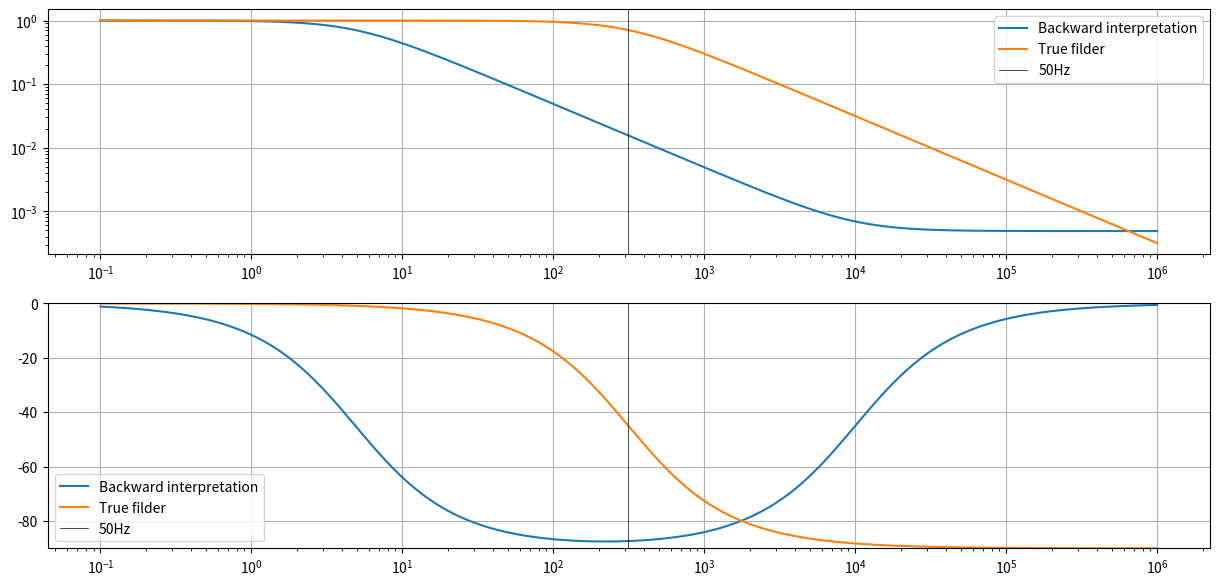

Generate this figure with matplotlib:
#!/usr/bin/env python
# coding: utf-8

# # Digital Filters
# Laboratory Class 08 - 14 October 2021
# 
# ---
# 
# # Implementation of a harmonic oscillator
# 
# 
# 
# ## Topics
# - Design of a first-order low-pass filter via bilinear transform:
#      - from the Fourier transform of the real system’s response function to the z–transform of the simulator’s response function V (z);
#     - difference equation and block diagram of the simulator;
#     - implementation by using a pole placed at $1-2^{-k}$;
#     - dependency of the cutoff frequency $f_{3dB} = 2\pi \omega_0 = (2\pi \tau)^{-1}$ on parameter k, provided that $\omega_0T << 1$;
#     - frequency behavior via “backward interpretation of the simulation theorem”.
# 
# ## Problems
# - implementation of a first-order low-pass filter;
# - assessment of the transfer function (to be displayed via Bode–diagrams).
# 
# ---
# 
# ## Low pass filter
# 
# By applying the bilinear transform to the low-pass transfer function we get:
# 
# \begin{align*}
#  \omega &= \frac{2i}{T}\frac{z-1}{z+1} + \mathcal{o}\left(\omega^3 T^3\right) \\
#  \tilde{H}(\omega) &= \frac{1}{1-i\omega \tau} \rightarrow \tilde{H}(z)= \frac{1-c}{2} \frac{z+1}{z-c} \\
#  \text{with } c &= \frac{1-T/2\tau}{1+T/2\tau}
# \end{align*}
# 
# By inverting the z-transform we get:
# 
# \begin{align*}
#     \left\{\begin{array}{rl}
#         y[n]&=\frac{1-c}{2} \left( x[n]-x[n-1]\right) + c y[n-1]\\
#         y[n<0] &= 0
#     \end{array}\right.
# \end{align*}
# 
# ### Pole 
# If the pole is set to $c=1-2^{-k}$ the cut of frequency becomes:
# \begin{align*}
#     c = \frac{1-T/2\tau}{1+T/2\tau} &\implies \tau = \frac{T}{2} \frac{1+c}{1-c} \\
#     c = 1-2^{k} &\implies \frac{1}{2\pi \tau} = \frac{1}{T\pi} \frac{2^{-k}}{2-2^{-k}} \\
#     f_s = \frac{1}{T} &\implies \frac{1}{2\pi \tau} = \frac{f_s}{\pi}\frac{1}{2^{k+1}-1} \simeq \frac{f_s}{2^{k+1} \pi}
# \end{align*}
# 
# Summing up:
# \begin{align*}
#     f_{3dB} = \frac{1}{2\pi \tau} \simeq \frac{f_s}{2^{k+1} \pi}
# \end{align*}
# 
# 
# ### Implementation on FPGA
# \begin{align*}
#     \left\{\begin{array}{rl}
#         y[n]&=\frac{1-c}{2} \left( x[n]-x[n-1]\right) + c y[n-1]\\
#         y[n<0] &= 0
#     \end{array}\right.
# \end{align*}
# 
# 
# 

# In[1]:


import matplotlib.pyplot as plt
import numpy as np

k = 10
tau = 1/(2*np.pi*50) # tau = 1/omega0 = 1/(2*pi*f3dB)
T = 2*np.pi*tau * 1/(100) # sampling time
c = 1-np.power(2, -k, dtype=float)

omega = np.logspace(start=-1, stop=6, num=1000, base=10)
V     = (1-c)/2 * (2+1j*omega*T) / (1+1j*omega*T-c) 
LP    = 1/(1+1j*omega*tau)

y = np.abs(V)

fig, ax = plt.subplots(2, 1, figsize=(15, 7))

ax[0].plot(omega, y, label="Backward interpretation")
ax[0].plot(omega, np.abs(LP), label="True filder")

ax[0].axvline(x=2*np.pi*50, ymin=0, ymax=1, color="k", lw="0.5", label="50Hz")

ax[0].set_yscale('log')
ax[0].set_xscale('log')

ax[0].grid()
ax[0].legend()


ax[1].plot(omega, np.arctan(np.imag(V)/np.real(V))*180/(np.pi), label="Backward interpretation")
ax[1].plot(omega, np.arctan(np.imag(LP)/np.real(LP))*180/(np.pi), label="True filder")
ax[1].set_xscale('log')
ax[1].set_ylim([-90, 0])
ax[1].axvline(x=2*np.pi*50, ymin=0, ymax=1, color="k", lw="0.5", label="50Hz")
ax[1].legend()
ax[1].grid();


# **Remark**: once we simulate the low pass filter a dependence on both the sampling time $T_S$ and the parameter $k = -log_{2}(1-c)$ is introduced. The sampling time is usually fixed so the only parameter left is $k$.

# ## Additional problems
# - Implementation of a sinusoidal oscillator by filtering – possibly with multiple LPFs in cascade – a square waveform.
# - Implementation of a notch filter.
# - Implementation of a phase-shifter (see Fig. 1 for the analog implementation to simulate).
# 
# 
# https://www.youtube.com/watch?v=kbcmLx5qDPk
# 
# https://circuitdigest.com/electronic-circuits/simple-square-wave-to-sine-wave-converter
